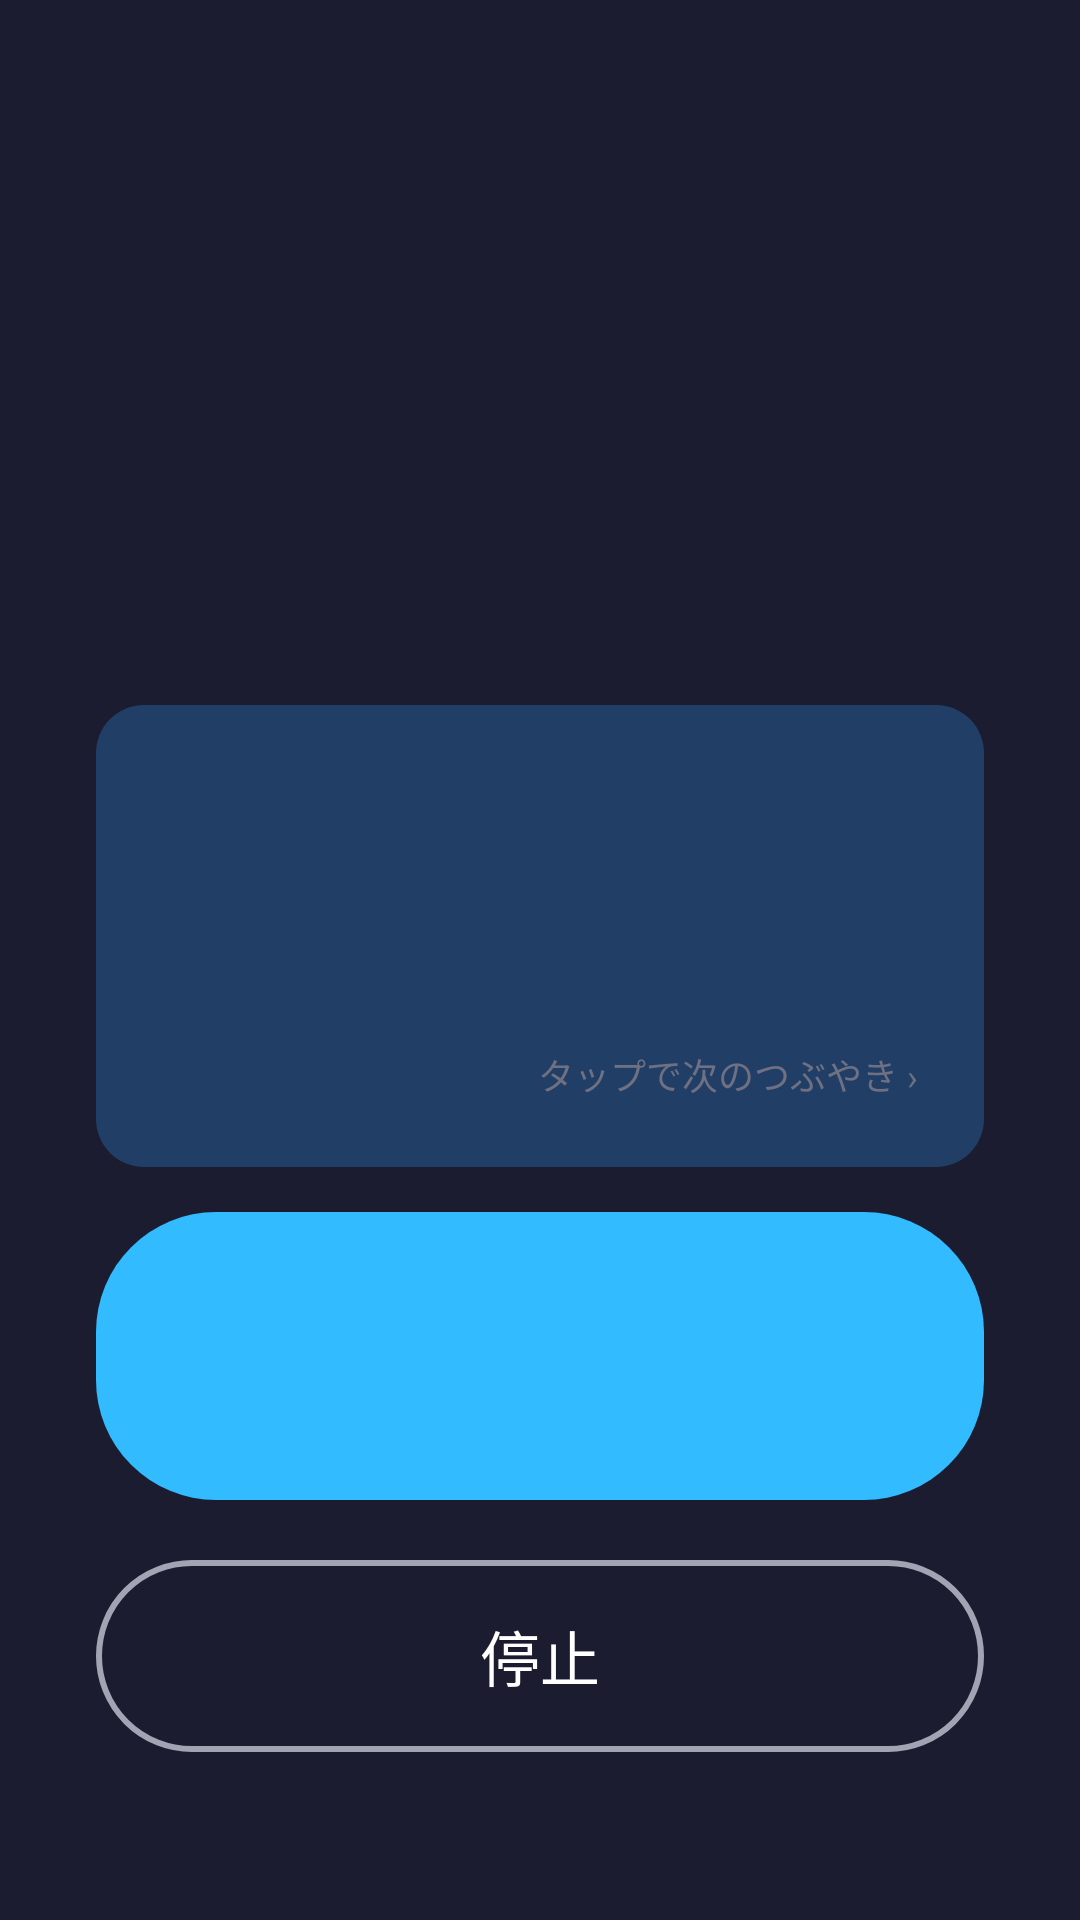

Layout XML and referenced resources for this Android screen:
<!-- AndroidManifest.xml: application theme AppTheme -->
<!-- res/layout/activity_ring.xml -->
<?xml version="1.0" encoding="utf-8"?>
<LinearLayout xmlns:android="http://schemas.android.com/apk/res/android"
    android:layout_width="match_parent" android:layout_height="match_parent"
    android:background="@color/bg" android:orientation="vertical"
    android:gravity="center_horizontal" android:padding="32dp">

    <View android:layout_width="0dp" android:layout_height="0dp" android:layout_weight="1" />

    <TextView android:id="@+id/ringTime"
        android:layout_width="wrap_content" android:layout_height="wrap_content"
        android:textColor="@color/text" android:textSize="88sp" android:textStyle="bold" />
    <TextView android:id="@+id/ringLabel"
        android:layout_width="wrap_content" android:layout_height="wrap_content"
        android:layout_marginTop="8dp"
        android:textColor="@color/textOff2" android:textSize="20sp" />

    <LinearLayout android:id="@+id/quipCard"
        android:layout_width="match_parent" android:layout_height="wrap_content"
        android:layout_marginTop="36dp"
        android:background="@drawable/card_bg" android:foreground="?android:attr/selectableItemBackground"
        android:orientation="vertical" android:padding="22dp">
        <TextView android:id="@+id/quipLabel"
            android:layout_width="wrap_content" android:layout_height="wrap_content"
            android:textColor="@color/accent" android:textSize="13sp" android:textStyle="bold" />
        <TextView android:id="@+id/quipText"
            android:layout_width="match_parent" android:layout_height="wrap_content"
            android:layout_marginTop="10dp" android:lineSpacingMultiplier="1.25"
            android:textColor="@color/text" android:textSize="19sp" android:textStyle="bold" />
        <TextView android:id="@+id/quipBy"
            android:layout_width="match_parent" android:layout_height="wrap_content"
            android:layout_marginTop="8dp" android:gravity="end"
            android:textColor="@color/textOff2" android:textSize="14sp" />
        <TextView android:layout_width="match_parent" android:layout_height="wrap_content"
            android:layout_marginTop="12dp" android:gravity="end"
            android:text="タップで次のつぶやき ›"
            android:textColor="@color/textOff" android:textSize="12sp" />
    </LinearLayout>

    <View android:layout_width="0dp" android:layout_height="0dp" android:layout_weight="1" />

    <Button android:id="@+id/btnSnooze"
        android:layout_width="match_parent" android:layout_height="96dp"
        android:background="@drawable/btn_primary" android:textColor="@color/bg"
        android:textSize="24sp" android:textStyle="bold"
        android:stateListAnimator="@null" />

    <Button android:id="@+id/btnStop"
        android:layout_width="match_parent" android:layout_height="64dp"
        android:layout_marginTop="20dp"
        android:background="@drawable/btn_outline" android:text="停止"
        android:textColor="@color/text" android:textSize="20sp"
        android:stateListAnimator="@null" />

    <View android:layout_width="0dp" android:layout_height="24dp" />
</LinearLayout>
<!-- resources referenced by this layout -->
<resources>
  <color name="accent">#33BBFF</color>
  <color name="bg">#1B1C30</color>
  <color name="text">#FFFFFF</color>
  <color name="textOff">#6F7082</color>
  <color name="textOff2">#A3A4B3</color>
  <!-- drawable btn_outline (drawable) -->
  <shape xmlns:android="http://schemas.android.com/apk/res/android"><solid android:color="#00000000"/><stroke android:width="2dp" android:color="@color/textOff2"/><corners android:radius="40dp"/></shape>
  <!-- drawable btn_primary (drawable) -->
  <shape xmlns:android="http://schemas.android.com/apk/res/android"><solid android:color="@color/accent"/><corners android:radius="40dp"/></shape>
  <!-- drawable card_bg (drawable) -->
  <shape xmlns:android="http://schemas.android.com/apk/res/android"><solid android:color="@color/card"/><corners android:radius="16dp"/></shape>
  <style name="AppTheme" parent="Theme.AppCompat.NoActionBar">
          <item name="colorPrimary">@color/accent</item>
          <item name="colorAccent">@color/accent</item>
          <item name="colorControlNormal">@color/accent</item>
          <item name="colorControlActivated">@color/accent</item>
          <item name="android:windowBackground">@color/bg</item>
          <item name="android:statusBarColor">@color/bg</item>
          <item name="android:navigationBarColor">@color/bg</item>
          <item name="android:textColorPrimary">@color/text</item>
          <item name="android:textColorSecondary">@color/textOff2</item>
          <item name="android:colorBackground">@color/bg</item>
      </style>
  <color name="card">#213F66</color>
</resources>
